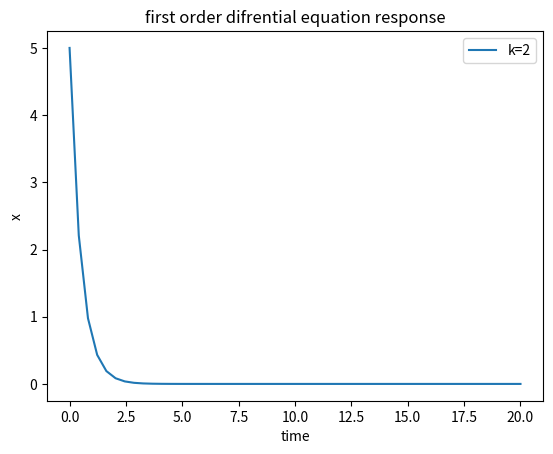

Recreate this plot in Python.
import matplotlib.pyplot as plt
from scipy.integrate import odeint
import numpy as np
def model(x,t):
    k = 2
    dxdt = -k*x
    
    return dxdt
x0 = 5
t = np.linspace(0,20)

x = odeint(model,x0,t)
plt.plot(t,x,label ='k=2')
plt.title('first order difrential equation response')
plt.xlabel('time')
plt.ylabel('x')
plt.legend()
plt.show()